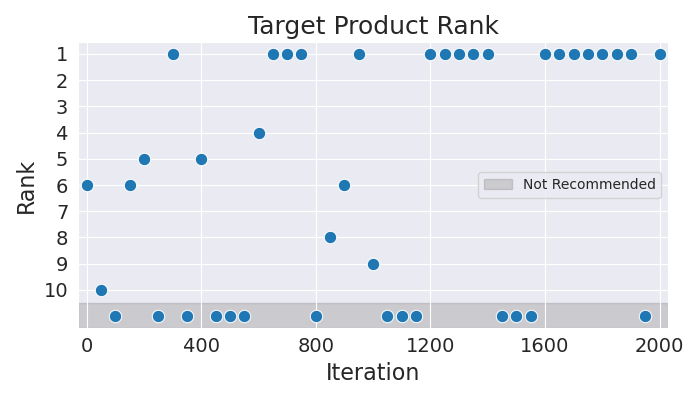

Source data for this figure (header and first rows):
Iteration, Rank
0, 6
50, 10
100, 11
150, 6
200, 5
250, 11
300, 1
350, 11
400, 5
450, 11
500, 11
550, 11
600, 4
650, 1
700, 1
750, 1
800, 11
850, 8
900, 6
950, 1
1000, 9
1050, 11
1100, 11
1150, 11
1200, 1
1250, 1
1300, 1
1350, 1
1400, 1
1450, 11
1500, 11
1550, 11
1600, 1
1650, 1
1700, 1
1750, 1
1800, 1
1850, 1
1900, 1
1950, 11
2000, 1
